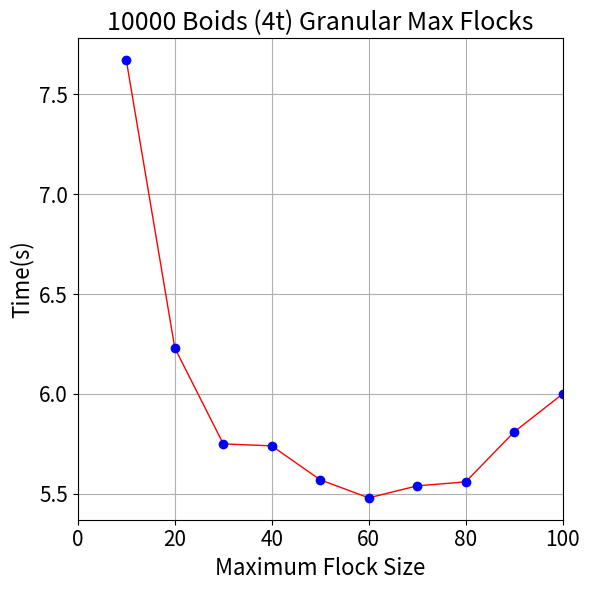
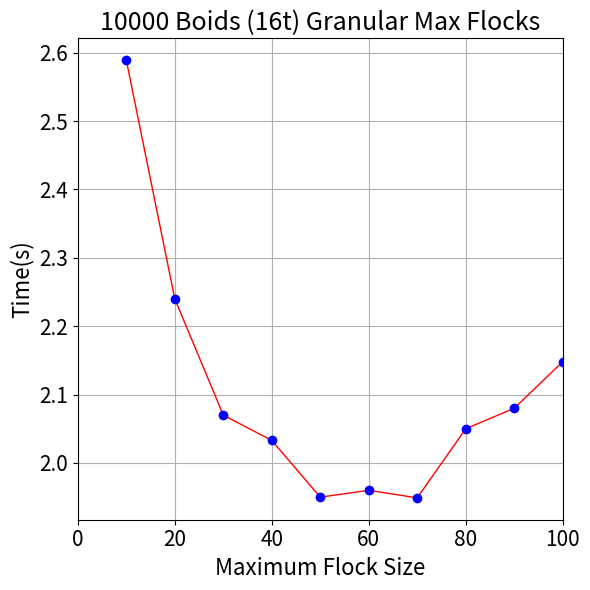
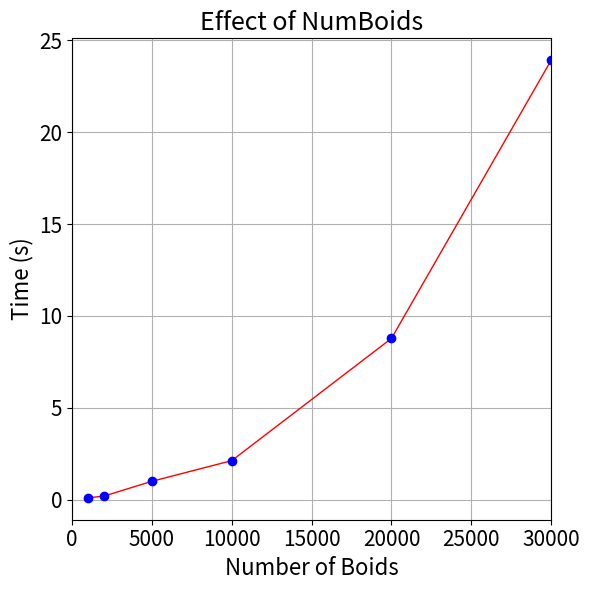

Write the Python code that produced these figures, in order.
import os
import numpy as np
import matplotlib.pyplot as plt
import matplotlib as mpl
from matplotlib.ticker import StrMethodFormatter

mpl.use('Agg')

# output directory
results = "py_out/"


class plot():
    def __init__(self, x_vals, y_vals, title, x_label, y_label, axes, annotations):
        self.x_vals = np.array(x_vals)
        self.y_vals = np.array(y_vals)
        self.title = title
        self.x_label = x_label
        self.y_label = y_label
        self.axes = axes
        self.annotations = annotations

    def plot_graph(self):
        # create a figure that is 6in x 6in
        fig = plt.figure(figsize=(6, 6))

        # the axis limits and grid lines
        plt.grid(True)
        plt.xlim(0, self.x_vals[-1])

        # label your graph, axes, and ticks on each axis
        plt.xlabel(self.x_label, fontsize=16)
        plt.ylabel(self.y_label, fontsize=16)
        if (self.axes):
            plt.xticks(self.x_vals)
            plt.yticks()
        plt.tick_params(labelsize=15)
        plt.title(self.title, fontsize=18)

        # plot the data values, lines and points
        plt.plot(self.x_vals, self.y_vals,
                 color='r', linewidth=1)  # red line
        plt.plot(self.x_vals, self.y_vals, 'bo')  # blue circle

        if self.annotations:
            # plot y values at points
            for i, j in zip(self.x_vals, self.y_vals):
                plt.annotate(str(j) + 's', xy=(i + 0.5, j+1), fontsize=13)

        # complete the layout, save figure, and show the figure for you to see
        plt.tight_layout()
        if (not os.path.exists(os.path.join(os.getcwd(), results))):
            os.makedirs(results)
        fig.savefig(os.path.join(results,
                                 self.title.replace(" ", "") + '.png'))
        # close figure
        plt.clf()


if __name__ == '__main__':

    v11 = plot(x_vals=[10, 20, 30, 40, 50, 60, 70, 80, 90, 100],
               y_vals=[7.67, 6.23, 5.75, 5.74, 5.57,
                       5.48, 5.54, 5.56, 5.81, 6.00],
               title="10000 Boids (4t) Granular Max Flocks",
               x_label="Maximum Flock Size",
               y_label="Time(s)",
               axes=False,
               annotations=False)

    v12 = plot(x_vals=[10, 20, 30, 40, 50, 60, 70, 80, 90, 100],
               y_vals=[2.589, 2.24, 2.07, 2.033,
                       1.95, 1.96, 1.949, 2.05, 2.08, 2.148],
               title="10000 Boids (16t) Granular Max Flocks",
               x_label="Maximum Flock Size",
               y_label="Time(s)",
               axes=False,
               annotations=False)

    v13 = plot(x_vals=[1000, 2000, 5000, 10000, 20000, 30000],
               y_vals=[0.0987, 0.1943, 0.999, 2.124, 8.776, 23.914],
               title="Effect of NumBoids",
               x_label="Number of Boids",
               y_label="Time (s)",
               axes=False,
               annotations=False)

    views = [v11, v12, v13]
    for v in views:
        v.plot_graph()
